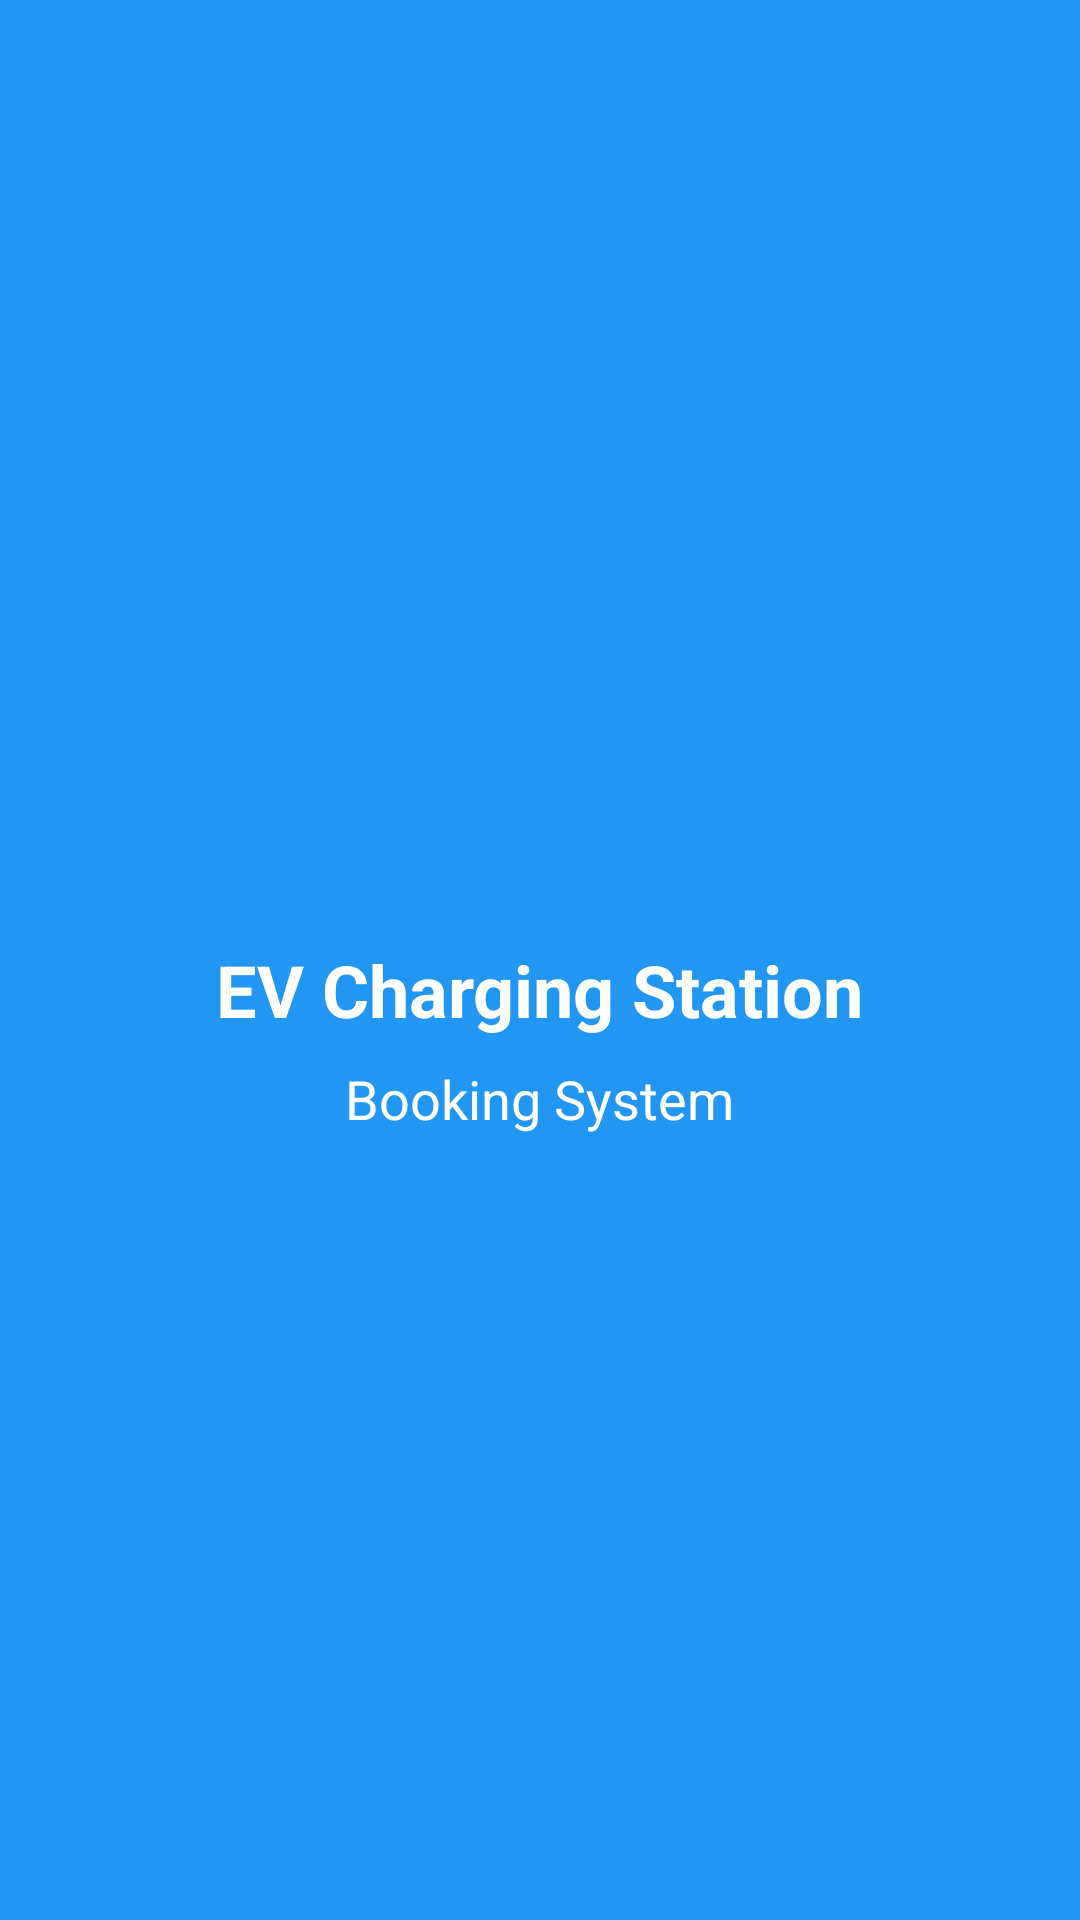

Layout XML and referenced resources for this Android screen:
<!-- AndroidManifest.xml: application theme Theme.EVChargingMoblineApp -->
<!-- res/layout/activity_main.xml -->
<?xml version="1.0" encoding="utf-8"?>
<LinearLayout xmlns:android="http://schemas.android.com/apk/res/android"
    android:layout_width="match_parent"
    android:layout_height="match_parent"
    android:background="@color/primary_color"
    android:gravity="center"
    android:orientation="vertical">

    <ImageView
        android:layout_width="120dp"
        android:layout_height="120dp"
        android:contentDescription="EV Station Icon" />



    <TextView
        android:layout_width="wrap_content"
        android:layout_height="wrap_content"
        android:layout_marginTop="20dp"
        android:text="EV Charging Station"
        android:textColor="@android:color/white"
        android:textSize="24sp"
        android:textStyle="bold" />

    <TextView
        android:layout_width="wrap_content"
        android:layout_height="wrap_content"
        android:layout_marginTop="8dp"
        android:text="Booking System"
        android:textColor="@android:color/white"
        android:textSize="18sp" />

    <ProgressBar
        android:layout_width="wrap_content"
        android:layout_height="wrap_content"
        android:layout_marginTop="40dp"
        android:indeterminateTint="@android:color/white" />

</LinearLayout>
<!-- resources referenced by this layout -->
<resources>
  <color name="primary_color">#FF2196F3</color>
  <style name="Theme.EVChargingMoblineApp" parent="Base.Theme.EVChargingMoblineApp" />
  <style name="Base.Theme.EVChargingMoblineApp" parent="Theme.MaterialComponents.DayNight.NoActionBar">
          
          <item name="colorPrimary">@color/purple_500</item>
          <item name="colorPrimaryVariant">@color/purple_700</item>
          <item name="colorOnPrimary">@color/white</item>
          
          <item name="colorSecondary">@color/teal_200</item>
          <item name="colorSecondaryVariant">@color/teal_700</item>
          <item name="colorOnSecondary">@color/black</item>
          
          <item name="android:statusBarColor">?attr/colorPrimaryVariant</item>
      </style>
  <color name="purple_500">#FF6200EE</color>
  <color name="purple_700">#FF3700B3</color>
  <color name="white">#FFFFFFFF</color>
  <color name="teal_200">#FF03DAC5</color>
  <color name="teal_700">#FF018786</color>
  <color name="black">#FF000000</color>
</resources>
